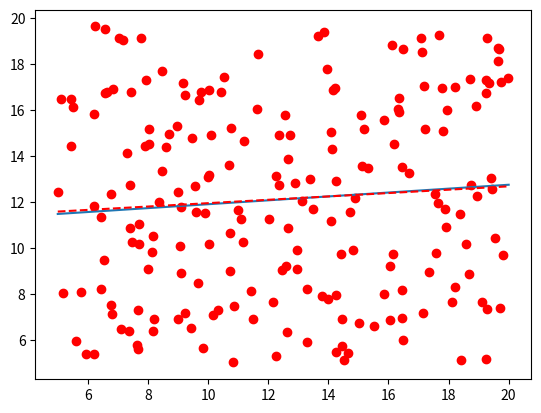

The matplotlib source for this figure:

import random
import matplotlib.pyplot as plt
import numpy as np

def error(k, m, x, y):
	sumError = 0
	for i in range(0, len(y)):
		sumError += (y[i] - (k*x[i] + m))**2
	return sumError/len(y)
#k as in the k in y = kx + m
def partialDerivateK(k, m, x, y):
	gradient = 0
	for i in range(0, len(y)):
		gradient += -x[i]*(y[i] - (k*x[i] + m))
	return 2*gradient/len(y)

#m as in the m in y = kx + m
def partialDerivateM(k, m, x, y):
	gradient = 0
	for i in range(0, len(y)):
		gradient += -(y[i] - (k*x[i] + m))
	return 2*gradient/len(y)

#k and m in y = kx + m and alpha as the learning rate
def step(k, m, x, y, alpha):
	newK = 0
	newM = 0
	partDerivateM = partialDerivateM(k, m, x, y)
	partDerivateK = partialDerivateK(k, m, x, y)
	newK = k - (alpha*partDerivateK)
	newM = m - (alpha*partDerivateM)
	return [newK, newM]
	
def createRandomValues(minX, maxX, minY, maxY, nbrOfValues):
	x = []
	y = []
	for i in range(0, nbrOfValues):
		x.append(random.uniform(minX, maxX))
		y.append(random.uniform(minY, maxY))
	return [x, y]
	

minX = 5
maxX = 20
minY = 5
maxY = 20
nbrOfValues = 200
iterations = 5000*2

m = -1
k = 0
alpha = 0.0005*4

vec = createRandomValues(minX, maxX, minY, maxY, nbrOfValues)
x = vec[0]
y = vec[1]
plt.plot(x, y, 'ro')
for i in range(0, iterations):
	temp = step(k, m, x, y, alpha)
	k = temp[0]
	m = temp[1]
	
plt.plot([minX, maxX], [k*minX + m, k*maxX + m])
#plt.show()
#Now to test it with a regular least square method



xx = np.asarray(x)
yy = np.asarray(y)
print(str(len(xx)))
print(str(len(yy)))
vec = np.polyfit(xx, yy, 1)
plt.plot([minX, maxX], [vec[0]*minX + vec[1], vec[0]*maxX + vec[1]], 'r--')
plt.show()
